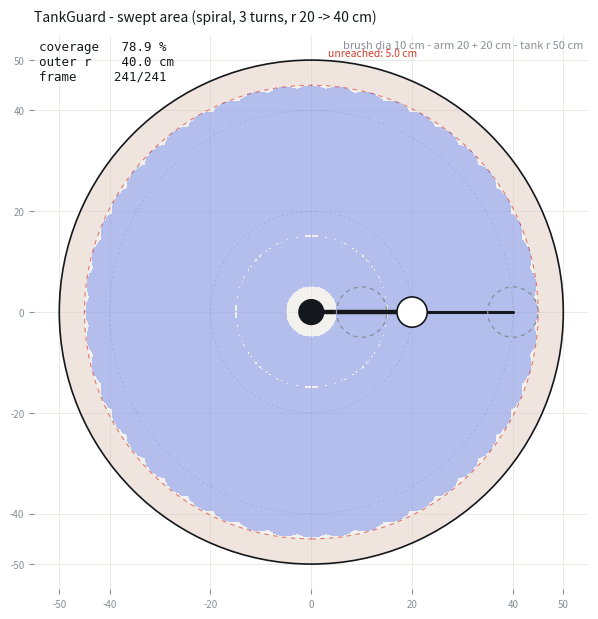

This chart was generated by the following Python code:
#!/usr/bin/env python3
"""Swept-area animation for the TankGuard cleaning arm (design-stage model).

Geometry - from the CAD and the constraints given on 30 Oct 2026:

    tank radius          50 cm
    main arm             20 cm   (pipe -> outer motor)
    secondary arm        20 cm   (outer motor -> outer brush, fully extended)
    inner brush centre   10 cm   (direct drive near the pipe)
    brush radius          5 cm   (dia 10; --brush to change)

Modes
    spiral       three turns while the secondary arm extends 20 -> 40 cm (default)
    concentric   fixed passes at r = 20, 30, 40 (one turn each)

Usage
    python tools/swept_area.py                         # on screen
    python tools/swept_area.py --mode concentric
    python tools/swept_area.py --brush 4               # reveals the inner/outer gap
    python tools/swept_area.py --turns 2               # shows the scalloped gaps
    python tools/swept_area.py --pump 25               # draw the dia-5 pump cup at r=25
    python tools/swept_area.py --save sweep.gif --still sweep-final.png

The coverage mask is the union of the brush discs actually swept, so the printed
percentage is measured, not estimated.
"""

from __future__ import annotations

import argparse
import math
import os
import sys

import numpy as np

TANK_R = 50.0
MAIN_ARM = 20.0
SECOND_ARM = 20.0
INNER_BRUSH_R = 10.0

INK = "#14171B"
INK_3 = "#8A9099"
BAD = "#D93A2B"
PAPER = "#F2F1ED"


def parse_args() -> argparse.Namespace:
    p = argparse.ArgumentParser(description=__doc__, formatter_class=argparse.RawDescriptionHelpFormatter)
    p.add_argument("--mode", choices=["spiral", "concentric"], default="spiral")
    p.add_argument("--brush", type=float, default=5.0, help="brush radius in cm (default 5 -> dia 10)")
    p.add_argument("--turns", type=float, default=3.0, help="spiral turns (default 3; 2 leaves gaps at pitch = band width)")
    p.add_argument("--pump", type=float, default=None, help="radius of the dia-5 pump cup, if placed")
    p.add_argument("--fps", type=int, default=20)
    p.add_argument("--save", metavar="FILE.gif", help="write the animation (gif)")
    p.add_argument("--still", metavar="FILE.png", help="write the final frame")
    p.add_argument("--no-show", action="store_true")
    return p.parse_args()


def concentric_radii(brush: float) -> list[float]:
    """Pass radii spaced 1.6 x brush radius so adjacent tracks overlap."""
    radii: list[float] = []
    r = MAIN_ARM
    while r < MAIN_ARM + SECOND_ARM - 0.5:
        radii.append(r)
        r += 1.6 * brush
    radii.append(MAIN_ARM + SECOND_ARM)
    return radii


def build_schedule(mode: str, turns: float, brush: float) -> list[tuple[float, float]]:
    """Return [(theta, outer_brush_radius), ...] - one entry per animation frame.

    Both patterns must overlap their tracks: passes spaced at exactly the band
    width (2 x brush radius) touch tangentially and leave scalloped rings of
    unscrubbed floor. The spiral is bracketed by a full turn at each extreme
    radius for the same reason (a monotonic spiral visits each extreme at one
    angle only).
    """
    per_turn = 48
    step = 2 * math.pi / per_turn
    r_min = MAIN_ARM
    r_max = MAIN_ARM + SECOND_ARM

    if mode == "spiral":
        frames: list[tuple[float, float]] = []
        theta = 0.0
        for _ in range(per_turn):  # dwell at the inner radius
            frames.append((theta, r_min))
            theta += step
        total = int(per_turn * turns)
        for i in range(total + 1):  # spiral out
            t = i / total
            frames.append((theta, r_min + (r_max - r_min) * t))
            theta += step
        for _ in range(per_turn):  # dwell at the outer radius
            frames.append((theta, r_max))
            theta += step
        return frames

    # concentric: full turns at overlapping radii
    frames = []
    for radius in concentric_radii(brush):
        for i in range(per_turn + 1):
            frames.append((2 * math.pi * i / per_turn, radius))
    return frames


def main() -> None:
    args = parse_args()
    if hasattr(sys.stdout, "reconfigure"):
        sys.stdout.reconfigure(encoding="utf-8", errors="replace")
    saving = bool(args.save or args.still)
    if saving:
        os.environ.setdefault("MPLBACKEND", "Agg")

    import matplotlib.pyplot as plt
    from matplotlib.animation import FuncAnimation, PillowWriter
    from matplotlib.patches import Annulus, Circle

    b = args.brush
    reach = MAIN_ARM + SECOND_ARM  # 40 cm
    edge = reach + b  # outermost point any brush can touch

    # ---- coverage grid -----------------------------------------------------
    res = 0.25  # cm per cell
    lim = TANK_R + 5
    xs = np.arange(-lim, lim + res, res)
    X, Y = np.meshgrid(xs, xs)
    in_tank = (X**2 + Y**2) <= TANK_R**2
    covered = np.zeros_like(in_tank)
    floor_cells = int(in_tank.sum())

    def stamp(cx: float, cy: float) -> None:
        nonlocal covered
        covered |= ((X - cx) ** 2 + (Y - cy) ** 2) <= b**2

    # ---- figure ------------------------------------------------------------
    fig, ax = plt.subplots(figsize=(7.2, 7.2), dpi=110)
    fig.patch.set_facecolor("white")
    ax.set_facecolor("white")
    ax.set_aspect("equal")
    ax.set_xlim(-lim, lim)
    ax.set_ylim(-lim, lim)
    ax.set_xticks([-50, -40, -20, 0, 20, 40, 50])
    ax.set_yticks([-50, -40, -20, 0, 20, 40, 50])
    ax.tick_params(colors=INK_3, labelsize=7)
    for s in ax.spines.values():
        s.set_visible(False)
    ax.grid(color="#E4E2DC", linewidth=0.5, zorder=0)

    ax.add_patch(Circle((0, 0), TANK_R, facecolor=PAPER, edgecolor="none", zorder=1))
    ax.add_patch(Circle((0, 0), TANK_R, facecolor="none", edgecolor=INK, linewidth=1.2, zorder=6))

    # unreached band: everything beyond the furthest brush edge
    if edge < TANK_R:
        ax.add_patch(Annulus((0, 0), TANK_R, TANK_R - edge, facecolor=BAD, alpha=0.07, edgecolor="none", zorder=2))
        ax.add_patch(
            Circle((0, 0), edge, facecolor="none", edgecolor=BAD, linewidth=0.8,
                   linestyle=(0, (4, 4)), alpha=0.65, zorder=3)
        )
        ax.annotate(
            f"unreached: {TANK_R - edge:.1f} cm",
            (0, (edge + TANK_R) / 2),
            xytext=(12, 12),
            textcoords="offset points",
            fontsize=7.5,
            color=BAD,
        )

    # reference circles: outer motor radius and full extension
    for r in (MAIN_ARM, reach):
        ax.add_patch(
            Circle((0, 0), r, facecolor="none", edgecolor=INK_3,
                   linewidth=0.5, linestyle=(0, (2, 5)), alpha=0.5, zorder=3)
        )

    # covered mask as an RGBA layer
    img = np.zeros((*covered.shape, 4), dtype=float)
    img[..., 0], img[..., 1], img[..., 2] = 0.149, 0.278, 0.941  # #2647F0
    img[..., 3] = 0.0
    im = ax.imshow(img, extent=(-lim, lim, -lim, lim), origin="lower", interpolation="nearest", zorder=4)

    if args.pump is not None:
        ax.add_patch(Circle((args.pump, 0), 2.5, facecolor="white", edgecolor=INK, linewidth=1.0, zorder=7))
        ax.annotate(
            "pump cup (dia 5)",
            (args.pump, 0),
            xytext=(args.pump + 4, -9),
            fontsize=7,
            color=INK,
            zorder=8,
            arrowprops=dict(arrowstyle="-", color=INK_3, linewidth=0.6),
        )

    # arm
    (main_line,) = ax.plot([], [], color=INK, linewidth=3.2, solid_capstyle="round", zorder=8)
    (second_line,) = ax.plot([], [], color=INK, linewidth=2.2, solid_capstyle="round", zorder=8)
    ax.add_patch(Circle((0, 0), 2.6, facecolor=INK, edgecolor="none", zorder=9))  # pipe
    outer_motor = Circle((0, 0), 3.0, facecolor="white", edgecolor=INK, linewidth=1.2, zorder=9)
    ax.add_patch(outer_motor)
    inner_brush = Circle((INNER_BRUSH_R, 0), b, facecolor="none", edgecolor=INK_3,
                         linewidth=1.0, linestyle=(0, (3, 3)), zorder=9)
    outer_brush = Circle((MAIN_ARM, 0), b, facecolor="none", edgecolor=INK_3,
                         linewidth=1.0, linestyle=(0, (3, 3)), zorder=9)
    ax.add_patch(inner_brush)
    ax.add_patch(outer_brush)

    title = ax.set_title("", fontsize=10, color=INK, loc="left", pad=10)
    readout = ax.text(-lim + 1, lim - 1, "", fontsize=9, color=INK, family="monospace", va="top")
    note = ax.text(lim - 1, lim - 1, "", fontsize=8, color=INK_3, ha="right", va="top")

    frames = build_schedule(args.mode, args.turns, args.brush)
    total = len(frames)
    mode_label = (
        f"spiral, {args.turns:g} turns, r 20 -> 40 cm"
        if args.mode == "spiral"
        else "concentric, r " + " / ".join(f"{r:g}" for r in concentric_radii(b)) + " cm"
    )

    def update(i: int):
        theta, r_outer = frames[i]
        cx, cy = math.cos(theta), math.sin(theta)

        stamp(INNER_BRUSH_R * cx, INNER_BRUSH_R * cy)
        stamp(r_outer * cx, r_outer * cy)

        img[..., 3] = covered.astype(float) * 0.30
        im.set_data(img)

        main_line.set_data([0, MAIN_ARM * cx], [0, MAIN_ARM * cy])
        second_line.set_data([MAIN_ARM * cx, r_outer * cx], [MAIN_ARM * cy, r_outer * cy])
        outer_motor.set_center((MAIN_ARM * cx, MAIN_ARM * cy))
        inner_brush.set_center((INNER_BRUSH_R * cx, INNER_BRUSH_R * cy))
        outer_brush.set_center((r_outer * cx, r_outer * cy))

        pct = 100.0 * covered[in_tank].sum() / floor_cells
        title.set_text(f"TankGuard - swept area ({mode_label})")
        readout.set_text(
            f"coverage  {pct:5.1f} %\n"
            f"outer r   {r_outer:5.1f} cm\n"
            f"frame     {i + 1:3d}/{total}"
        )
        note.set_text(f"brush dia {2 * b:g} cm - arm 20 + 20 cm - tank r 50 cm")
        return im, main_line, second_line, outer_motor, inner_brush, outer_brush, title, readout, note

    if args.save:
        anim = FuncAnimation(fig, update, frames=total, interval=1000 / args.fps, blit=False, repeat=False)
        anim.save(args.save, writer=PillowWriter(fps=args.fps))
        print(f"wrote {args.save}")

    # run to the end so the still shows the finished sweep
    for i in range(total):
        update(i)
    if args.still:
        fig.savefig(args.still, dpi=150, bbox_inches="tight", facecolor="white")
        print(f"wrote {args.still}")

    pct = 100.0 * covered[in_tank].sum() / floor_cells
    inner_edge = INNER_BRUSH_R + b
    outer_start = MAIN_ARM - b
    gap = outer_start - inner_edge
    print(f"mode            {args.mode}")
    print(f"brush radius    {b:g} cm (dia {2 * b:g})")
    print(f"inner track     r {INNER_BRUSH_R - b:g} - {inner_edge:g} cm")
    print(f"outer track     r {outer_start:g} - {edge:g} cm")
    if gap > 0:
        print(f"GAP             {gap:.1f} cm band between brush tracks (r {inner_edge:g} - {outer_start:g})")
    if edge < TANK_R:
        ring = math.pi * (TANK_R**2 - edge**2)
        print(f"unreached ring  {TANK_R - edge:.1f} cm - {ring:.0f} cm2 - {100 * ring / (math.pi * TANK_R**2):.1f} % of floor")
    if args.mode == "spiral":
        pitch = SECOND_ARM / args.turns
        verdict = "ok" if pitch < 2 * b else "TOO WIDE - gaps between turns"
        print(f"spiral pitch    {pitch:.2f} cm per turn (band is {2 * b:g} cm) - {verdict}")
    print(f"covered         {pct:.1f} % of the tank floor")

    if not args.no_show and not saving:
        plt.show()


if __name__ == "__main__":
    main()
